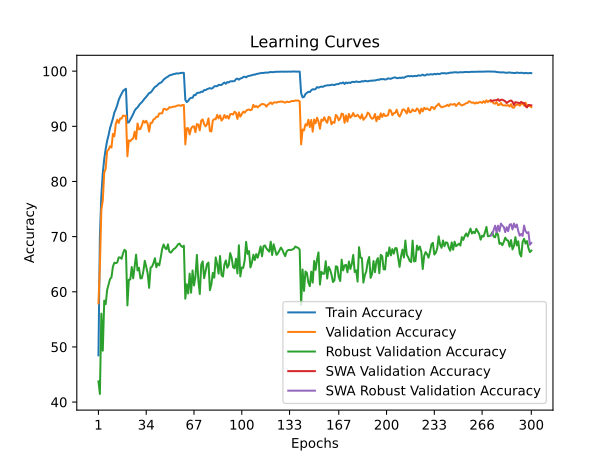

The table this chart was drawn from, first rows:
time; train_accuracy; train_loss; valid_accuracy; valid_loss; valid_accuracy_robust; valid_accuracy_swa; valid_accuracy_robust_swa
26,0334; 48,4729; 1,6047; 57,9000; 1,5309; 43,7517; 57,9000; 43,7517
52,7151; 69,9940; 1,1804; 64,5500; 1,3602; 41,4690; 64,5500; 41,4690
79,8709; 77,4389; 1,0253; 74,8600; 1,1343; 56,0345; 74,8600; 56,0345
106,1986; 81,4890; 0,9380; 76,5700; 1,0885; 49,3172; 76,5700; 49,3172
133,9739; 84,0862; 0,8823; 81,6200; 0,9518; 58,3862; 81,6200; 58,3862
160,5339; 85,8998; 0,8407; 82,3200; 0,9460; 57,7448; 82,3200; 57,7448
187,2393; 87,3427; 0,8071; 85,5300; 0,8770; 60,3310; 85,5300; 60,3310
214,2504; 88,4088; 0,7801; 85,7700; 0,8636; 61,2759; 85,7700; 61,2759
241,8423; 89,6693; 0,7506; 86,3900; 0,8584; 62,3034; 86,3900; 62,3034
269,0786; 90,5351; 0,7306; 86,1500; 0,8827; 62,6138; 86,1500; 62,6138
295,6332; 91,4148; 0,7104; 88,6300; 0,7904; 64,5655; 88,6300; 64,5655
322,1855; 92,4970; 0,6889; 88,1900; 0,8027; 65,2759; 88,1900; 65,2759
349,6295; 93,0862; 0,6735; 90,4800; 0,7529; 65,1862; 90,4800; 65,1862
376,1668; 93,8597; 0,6553; 91,2000; 0,7536; 65,3103; 91,2000; 65,3103
402,8862; 94,7816; 0,6382; 90,6000; 0,7689; 66,2276; 90,6000; 66,2276
429,4917; 95,3868; 0,6243; 91,4300; 0,7362; 66,2207; 91,4300; 66,2207
456,6094; 95,9038; 0,6117; 91,4000; 0,7598; 65,9862; 91,4000; 65,9862
484,4144; 96,4108; 0,6016; 91,9400; 0,7298; 66,9931; 91,9400; 66,9931
510,6028; 96,6293; 0,5967; 91,8700; 0,7365; 67,6138; 91,8700; 67,6138
538,0151; 96,8036; 0,5931; 91,9300; 0,7130; 67,3655; 91,9300; 67,3655
565,0258; 90,6533; 0,7277; 84,5700; 0,9216; 57,5310; 84,5700; 57,5310
592,0572; 90,7234; 0,7260; 87,4500; 0,8585; 62,2000; 87,4500; 62,2000
619,2644; 91,1984; 0,7124; 87,3000; 0,8446; 62,2276; 87,3000; 62,2276
645,3737; 91,7034; 0,7006; 87,6400; 0,8247; 64,4897; 87,6400; 64,4897
672,2465; 92,2164; 0,6899; 87,7800; 0,8181; 62,4414; 87,7800; 62,4414
699,3463; 92,8377; 0,6779; 89,0100; 0,7897; 64,5793; 89,0100; 64,5793
725,8433; 93,2004; 0,6693; 87,6700; 0,8196; 66,7241; 87,6700; 66,7241
753,7743; 93,4208; 0,6632; 90,5100; 0,7608; 63,8552; 90,5100; 63,8552
780,3794; 93,8156; 0,6538; 89,4500; 0,7922; 64,3448; 89,4500; 64,3448
807,3906; 94,1383; 0,6456; 89,5100; 0,7845; 62,4207; 89,5100; 62,4207
835,1458; 94,3768; 0,6393; 90,1900; 0,7869; 62,4759; 90,1900; 62,4759
861,7201; 94,7174; 0,6315; 91,0000; 0,7386; 63,6828; 91,0000; 63,6828
889,5750; 95,0581; 0,6237; 90,6500; 0,7617; 65,6138; 90,6500; 65,6138
916,3328; 95,3347; 0,6175; 91,0000; 0,7310; 64,5517; 91,0000; 64,5517
944,2138; 95,6974; 0,6102; 90,4300; 0,7546; 63,3241; 90,4300; 63,3241
972,6435; 96,0200; 0,6022; 89,0400; 0,7836; 60,7103; 89,0400; 60,7103
999,4308; 96,1242; 0,5997; 90,6100; 0,7509; 64,3793; 90,6100; 64,3793
1027,6719; 96,4168; 0,5932; 90,6300; 0,7643; 64,5586; 90,6300; 64,5586
1054,6013; 96,8116; 0,5862; 91,2300; 0,7295; 65,1793; 91,2300; 65,1793
1081,5961; 97,1383; 0,5773; 91,3900; 0,7256; 66,0828; 91,3900; 66,0828
1109,5453; 97,2786; 0,5744; 91,7200; 0,7191; 64,4552; 91,7200; 64,4552
1136,2920; 97,5291; 0,5683; 91,7200; 0,7335; 65,1379; 91,7200; 65,1379
1163,2421; 97,7956; 0,5605; 92,3300; 0,7056; 64,7862; 92,3300; 64,7862
1190,2878; 97,8998; 0,5572; 92,3500; 0,7014; 66,1793; 92,3500; 66,1793
1217,1407; 98,1022; 0,5533; 92,3500; 0,7053; 67,7517; 92,3500; 67,7517
1244,5991; 98,4689; 0,5445; 93,1500; 0,6956; 68,5724; 93,1500; 68,5724
1271,0879; 98,6834; 0,5419; 93,1600; 0,6962; 67,9586; 93,1600; 67,9586
1297,9391; 98,8697; 0,5370; 92,9700; 0,6964; 67,7034; 92,9700; 67,7034
1325,0762; 99,0040; 0,5341; 93,1400; 0,6836; 68,6000; 93,1400; 68,6000
1351,9971; 99,2184; 0,5287; 93,4600; 0,6803; 67,2552; 93,4600; 67,2552
1380,2551; 99,3106; 0,5266; 93,4100; 0,6831; 67,1034; 93,4100; 67,1034
1407,1929; 99,3707; 0,5240; 93,5000; 0,6829; 67,4345; 93,5000; 67,4345
1434,8785; 99,4790; 0,5226; 93,5600; 0,6842; 67,7517; 93,5600; 67,7517
1461,9069; 99,5150; 0,5205; 93,5800; 0,6826; 67,8966; 93,5800; 67,8966
1488,4016; 99,6032; 0,5190; 93,7200; 0,6802; 68,2069; 93,7200; 68,2069
1516,6170; 99,5611; 0,5194; 93,7800; 0,6777; 68,6069; 93,7800; 68,6069
1544,2569; 99,6273; 0,5182; 93,8000; 0,6773; 68,7379; 93,8000; 68,7379
1571,4361; 99,6633; 0,5168; 93,7100; 0,6815; 68,3241; 93,7100; 68,3241
1599,5373; 99,7014; 0,5168; 93,8800; 0,6698; 68,1241; 93,8800; 68,1241
1626,1666; 99,6754; 0,5170; 93,8400; 0,6707; 68,3517; 93,8400; 68,3517
... 240 more rows
